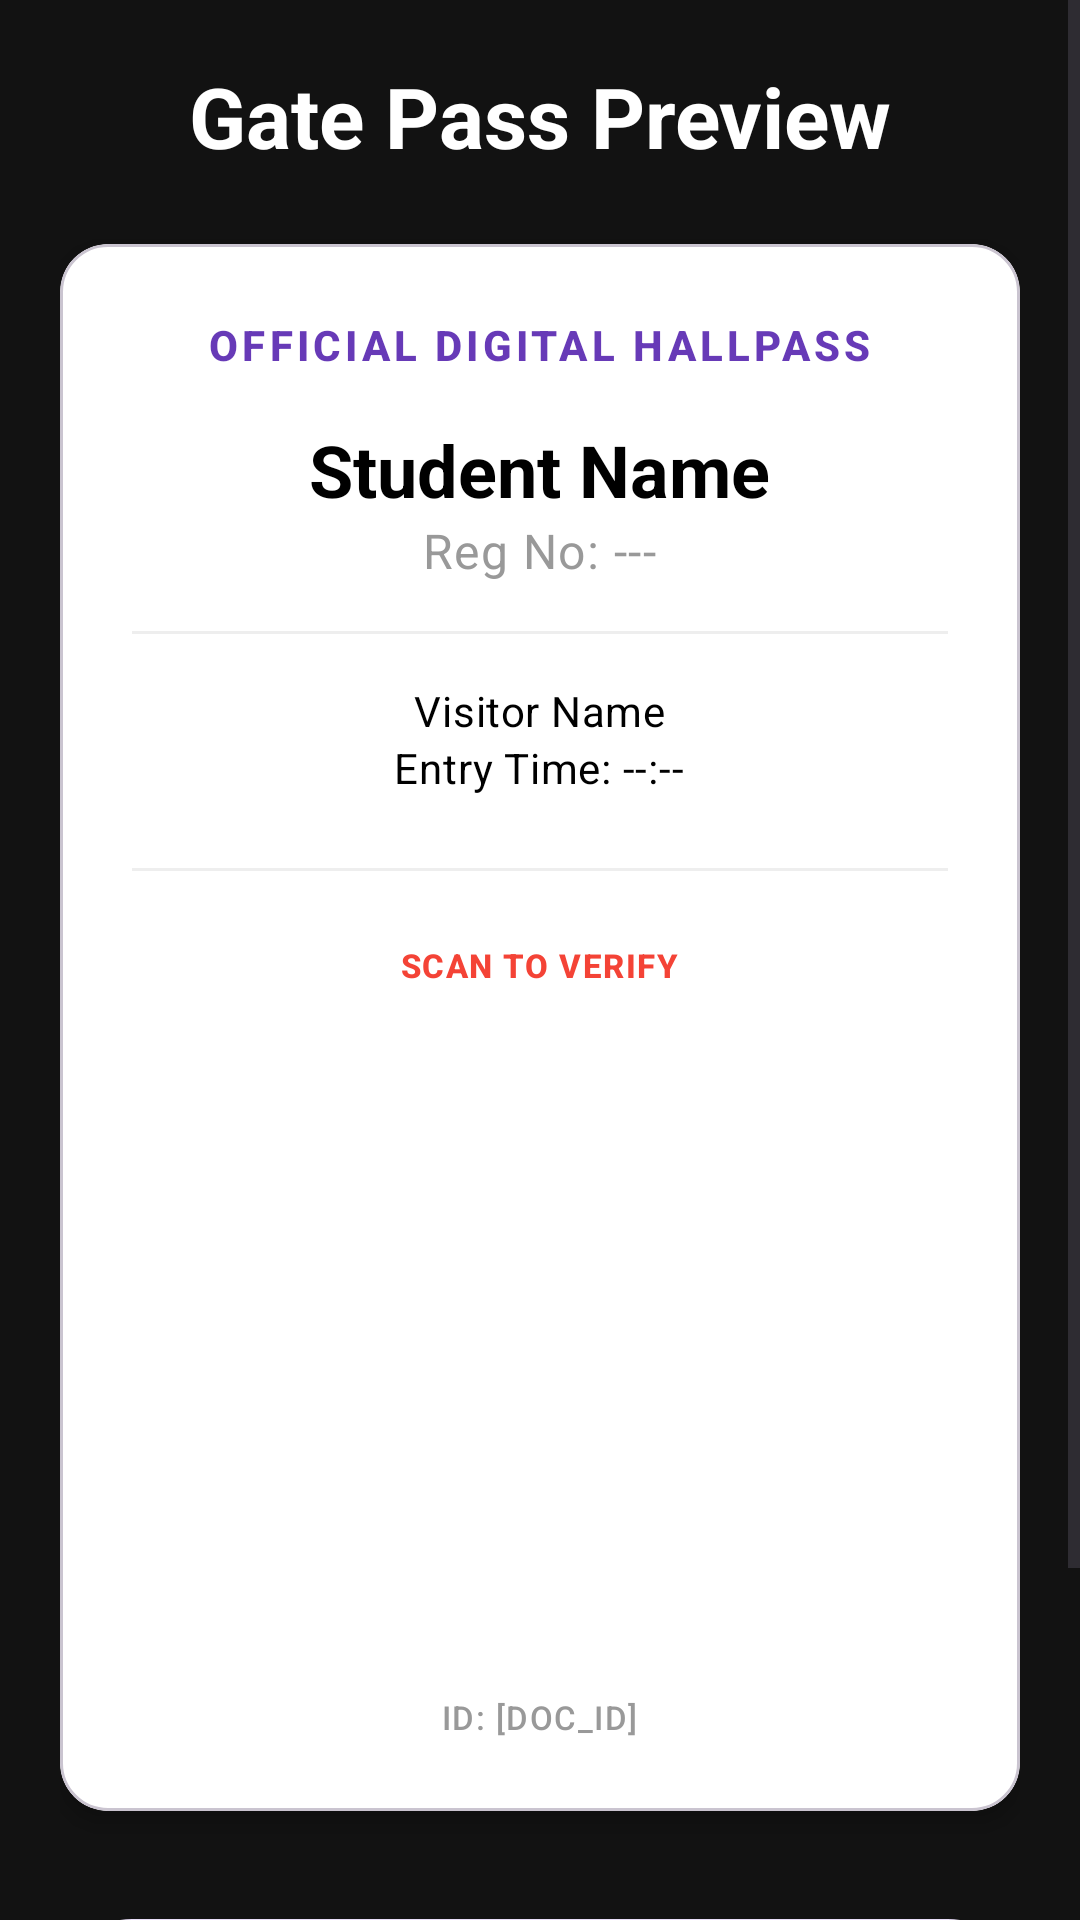

Here is an Android app screen rendered from its layout file. Give the layout XML and the strings, colors and styles it references.
<!-- AndroidManifest.xml: application theme Theme.GatePass -->
<!-- res/layout/activity_gate_pass_preview.xml -->
<?xml version="1.0" encoding="utf-8"?>
<ScrollView xmlns:android="http://schemas.android.com/apk/res/android"
    xmlns:app="http://schemas.android.com/apk/res-auto"
    android:layout_width="match_parent"
    android:layout_height="match_parent"
    android:fillViewport="true"
    android:background="@color/background_dark">

    <LinearLayout
        android:layout_width="match_parent"
        android:layout_height="wrap_content"
        android:orientation="vertical"
        android:padding="@dimen/spacing_medium"
        android:gravity="center_horizontal">

        <TextView
            android:layout_width="match_parent"
            android:layout_height="wrap_content"
            android:text="@string/gate_pass_preview"
            android:textAppearance="@style/TextAppearance.Material3.HeadlineMedium"
            android:gravity="center"
            android:layout_marginBottom="@dimen/spacing_large"
            android:textColor="@color/white"
            android:textStyle="bold" />

        
        <com.google.android.material.card.MaterialCardView
            android:id="@+id/hallpassCard"
            android:layout_width="match_parent"
            android:layout_height="wrap_content"
            app:cardCornerRadius="@dimen/corner_radius_normal"
            app:cardElevation="@dimen/card_elevation"
            android:layout_marginBottom="@dimen/spacing_xlarge"
            app:cardBackgroundColor="@color/white">

            <LinearLayout
                android:layout_width="match_parent"
                android:layout_height="wrap_content"
                android:orientation="vertical"
                android:padding="@dimen/spacing_large"
                android:gravity="center_horizontal">

                <TextView
                    android:layout_width="wrap_content"
                    android:layout_height="wrap_content"
                    android:text="@string/official_hallpass"
                    android:textAppearance="@style/TextAppearance.Material3.LabelLarge"
                    android:textColor="@color/purple_primary"
                    android:textStyle="bold"
                    android:letterSpacing="0.1"
                    android:layout_marginBottom="@dimen/spacing_normal"/>

                <TextView
                    android:id="@+id/previewStudentName"
                    android:layout_width="wrap_content"
                    android:layout_height="wrap_content"
                    android:text="Student Name"
                    android:textAppearance="@style/TextAppearance.Material3.HeadlineSmall"
                    android:textColor="@color/black"
                    android:textStyle="bold" />

                <TextView
                    android:id="@+id/previewStudentReg"
                    android:layout_width="wrap_content"
                    android:layout_height="wrap_content"
                    android:text="Reg No: ---"
                    android:textAppearance="@style/TextAppearance.Material3.BodyLarge"
                    android:textColor="@color/text_secondary"
                    android:layout_marginBottom="@dimen/spacing_normal"/>

                <View
                    android:layout_width="match_parent"
                    android:layout_height="1dp"
                    android:background="#EEEEEE"
                    android:layout_marginBottom="@dimen/spacing_normal"/>

                <TextView
                    android:id="@+id/previewVisitorName"
                    android:layout_width="wrap_content"
                    android:layout_height="wrap_content"
                    android:text="Visitor Name"
                    android:textAppearance="@style/TextAppearance.Material3.BodyMedium"
                    android:textColor="@color/black" />

                <TextView
                    android:id="@+id/previewEntryTime"
                    android:layout_width="wrap_content"
                    android:layout_height="wrap_content"
                    android:text="Entry Time: --:--"
                    android:textAppearance="@style/TextAppearance.Material3.BodyMedium"
                    android:textColor="@color/black"
                    android:layout_marginBottom="@dimen/spacing_large"/>

                <View
                    android:layout_width="match_parent"
                    android:layout_height="1dp"
                    android:background="#EEEEEE"
                    android:layout_marginBottom="@dimen/spacing_large"/>

                <TextView
                    android:layout_width="wrap_content"
                    android:layout_height="wrap_content"
                    android:text="@string/scan_to_verify"
                    android:textAppearance="@style/TextAppearance.Material3.LabelSmall"
                    android:textColor="@color/alert_red"
                    android:textStyle="bold"
                    android:layout_marginBottom="@dimen/spacing_small"/>

                <ImageView
                    android:id="@+id/ivHandshakeQr"
                    android:layout_width="220dp"
                    android:layout_height="220dp"
                    android:scaleType="fitCenter"
                    android:padding="@dimen/spacing_small"
                    android:layout_marginBottom="@dimen/spacing_small"
                    android:contentDescription="@string/handshake_qr_desc" />

                <TextView
                    android:layout_width="wrap_content"
                    android:layout_height="wrap_content"
                    android:text="ID: [DOC_ID]"
                    android:id="@+id/tvDocIdDisplay"
                    android:textAppearance="@style/TextAppearance.Material3.LabelSmall"
                    android:textColor="#999999" />

            </LinearLayout>
        </com.google.android.material.card.MaterialCardView>

        <com.google.android.material.button.MaterialButton
            android:id="@+id/btnSharePass"
            android:layout_width="match_parent"
            android:layout_height="@dimen/button_height"
            android:text="@string/share_pass"
            android:layout_marginBottom="@dimen/spacing_normal"
            style="@style/Widget.Material3.Button.TonalButton"
            app:icon="@android:drawable/ic_menu_share"
            app:cornerRadius="@dimen/corner_radius_round"/>

        <com.google.android.material.button.MaterialButton
            android:id="@+id/btnDone"
            android:layout_width="match_parent"
            android:layout_height="@dimen/button_height"
            android:text="@string/done"
            android:textStyle="bold"
            style="@style/Widget.Material3.Button"
            app:cornerRadius="@dimen/corner_radius_round"/>

    </LinearLayout>
</ScrollView>
<!-- resources referenced by this layout -->
<resources>
  <color name="alert_red">#F44336</color>
  <color name="background_dark">#121212</color>
  <color name="black">#FF000000</color>
  <color name="purple_primary">#673AB7</color>
  <color name="text_secondary">#999999</color>
  <color name="white">#FFFFFFFF</color>
  <dimen name="button_height">56dp</dimen>
  <dimen name="card_elevation">4dp</dimen>
  <dimen name="corner_radius_normal">16dp</dimen>
  <dimen name="corner_radius_round">32dp</dimen>
  <dimen name="spacing_large">24dp</dimen>
  <dimen name="spacing_medium">20dp</dimen>
  <dimen name="spacing_normal">16dp</dimen>
  <dimen name="spacing_small">8dp</dimen>
  <dimen name="spacing_xlarge">32dp</dimen>
  <string name="done">DONE</string>
  <string name="gate_pass_preview">Gate Pass Preview</string>
  <string name="handshake_qr_desc">Handshake QR</string>
  <string name="official_hallpass">OFFICIAL DIGITAL HALLPASS</string>
  <string name="scan_to_verify">SCAN TO VERIFY</string>
  <string name="share_pass">Share Pass Image</string>
  <style name="Theme.GatePass" parent="Base.Theme.GatePass" />
  <style name="Base.Theme.GatePass" parent="Theme.Material3.DayNight.NoActionBar">
          
          <item name="colorPrimary">@color/purple_primary</item>
          <item name="colorOnPrimary">@color/white</item>
          <item name="colorPrimaryContainer">@color/purple_primary_variant</item>
          <item name="colorOnPrimaryContainer">@color/white</item>
  
          <item name="colorSecondary">#60a5fa</item>
          <item name="colorOnSecondary">@color/white</item>
  
          <item name="android:windowBackground">@color/background_dark</item>
          <item name="colorSurface">@color/surface_dark</item>
          <item name="colorOnSurface">@color/white</item>
          <item name="colorSurfaceVariant">#2a2a2a</item>
          <item name="colorOnSurfaceVariant">@color/text_secondary</item>
  
          <item name="colorError">@color/alert_red</item>
  
          
          <item name="android:statusBarColor">@color/background_dark</item>
          <item name="android:windowLightStatusBar">false</item>
      </style>
  <color name="purple_primary_variant">#512DA8</color>
  <color name="surface_dark">#1E1E1E</color>
</resources>
